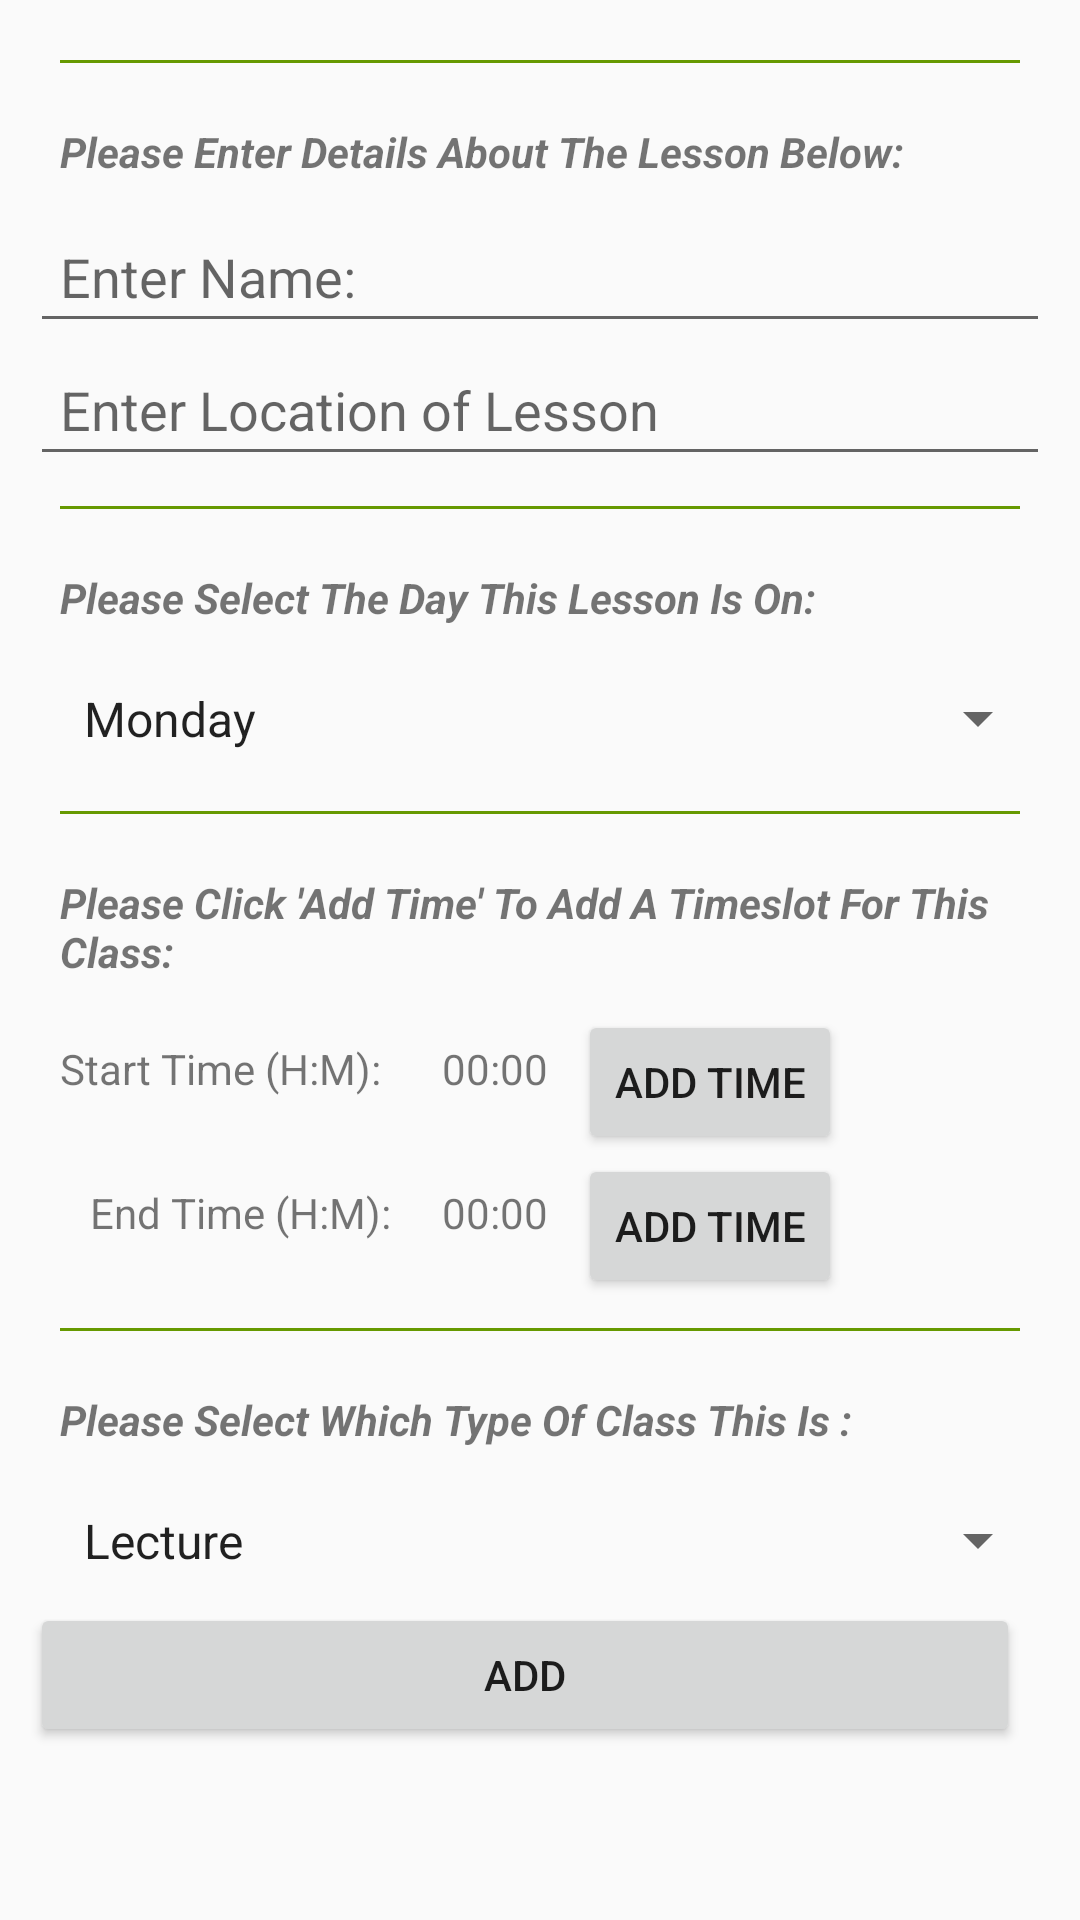

Reconstruct the res/layout file that produces this screen, plus the resources it refers to.
<!-- AndroidManifest.xml: application theme AppTheme -->
<!-- res/layout/activity_add_lesson.xml -->
<ScrollView
    android:layout_width="fill_parent"
    android:layout_height="fill_parent"
    xmlns:android="http://schemas.android.com/apk/res/android">
<RelativeLayout
    android:layout_width="match_parent"
    android:orientation="vertical"
    android:layout_height="wrap_content"
    android:padding="10dp">

    <View
        android:layout_margin="10dp"
        android:layout_width="match_parent"
        android:layout_height="1dp"
        android:id="@+id/margin5"
        android:background="@android:color/holo_green_dark"
        android:layout_alignParentLeft="true"
        android:layout_alignParentStart="true" />

    <TextView
        android:layout_width="wrap_content"
        android:layout_height="wrap_content"
        android:id="@+id/details1"
        android:padding="10dp"
        android:text="Please Enter Details About The Lesson Below: "
        android:textStyle="italic|bold"
        android:layout_below="@id/margin5"/>

    <AutoCompleteTextView
        android:id="@+id/enterNameEditText"
        android:layout_height="wrap_content"
        android:hint="@string/enterNameText"
        android:inputType="textPersonName"
        android:completionThreshold="1"
        android:layout_width="fill_parent"
        android:padding="10dp"

        android:layout_below="@+id/details1"
        android:layout_alignParentLeft="true"
        android:layout_alignParentStart="true" />

    <AutoCompleteTextView
        android:id="@+id/enterLocationEditText"
        android:layout_height="wrap_content"
        android:hint="@string/enterLocationText"
        android:inputType="text"
        android:layout_width="fill_parent"
        android:completionThreshold="1"
        android:layout_below="@+id/enterNameEditText"
        android:padding="10dp"
        />

    <View
        android:layout_margin="10dp"
        android:layout_width="match_parent"
        android:layout_height="1dp"
        android:id="@+id/margin6"
        android:background="@android:color/holo_green_dark"
        android:layout_below="@id/enterLocationEditText"
        android:layout_alignParentLeft="true"
        android:layout_alignParentStart="true" />

    <TextView
        android:layout_width="wrap_content"
        android:layout_height="wrap_content"
        android:id="@+id/details2"
        android:padding="10dp"
        android:text="Please Select The Day This Lesson Is On: "
        android:textStyle="italic|bold"
        android:layout_below="@id/margin6"/>

    <Spinner
        android:id="@+id/daysOfWeekSpinner"
        android:layout_height="wrap_content"
        android:spinnerMode="dialog"
        android:prompt="@string/spinnerDaysOfWeek"
        android:layout_width="fill_parent"
        android:entries="@array/daysOfWeek"
        android:padding="10dp"
        android:layout_below="@+id/details2"
        android:layout_alignParentLeft="true"
        android:layout_alignParentStart="true" />

    <View
        android:layout_margin="10dp"
        android:layout_width="match_parent"
        android:layout_height="1dp"
        android:id="@+id/margin7"
        android:background="@android:color/holo_green_dark"
        android:layout_below="@id/daysOfWeekSpinner"
        android:layout_alignParentLeft="true"
        android:layout_alignParentStart="true" />

    <TextView
        android:layout_width="wrap_content"
        android:layout_height="wrap_content"
        android:id="@+id/details3"
        android:padding="10dp"
        android:text="Please Click 'Add Time' To Add A Timeslot For This Class: "
        android:textStyle="italic|bold"
        android:layout_below="@id/margin7"/>

    <TextView
        android:id="@+id/startTimeText"
        android:layout_width="wrap_content"
        android:layout_height="wrap_content"
        android:text="@string/time_txt"
        android:gravity="start"
        android:padding="10dp"
        android:layout_below="@+id/details3"
        />

    <TextView
        android:id="@+id/startTimeTextView"
        android:layout_width="wrap_content"
        android:layout_height="wrap_content"
        android:text="00:00"
        android:padding="10dp"
        android:layout_below="@+id/addStartTimeButtonView"
        android:layout_toRightOf="@+id/startTimeText"
        android:layout_toEndOf="@+id/startTimeText" />

    <Button
        android:id="@+id/addStartTimeButtonView"
        android:layout_height="wrap_content"
        android:text="@string/addTimeButtonText"
        android:layout_width="wrap_content"
        android:clickable="true"
        android:padding="10dp"
        android:layout_below="@+id/details3"
        android:layout_toRightOf="@+id/startTimeTextView"
        android:layout_toEndOf="@+id/startTimeTextView" />

    <TextView
        android:id="@+id/endTimeText"
        android:layout_width="wrap_content"
        android:layout_height="wrap_content"
        android:text="@string/time_txt2"
        android:gravity="start"
        android:padding="10dp"
        android:layout_alignTop="@+id/startTimeTextView"
        android:layout_alignLeft="@+id/margin7"
        android:layout_alignStart="@+id/margin7" />

    <TextView
        android:id="@+id/endTimeTextView"
        android:layout_width="wrap_content"
        android:layout_height="wrap_content"
        android:text="00:00"
        android:padding="10dp"
        android:layout_below="@+id/details3"
        android:layout_toLeftOf="@+id/addStartTimeButtonView"
        android:layout_toStartOf="@+id/addStartTimeButtonView" />

    <Button
        android:id="@+id/addEndTimeButtonView"
        android:layout_height="wrap_content"
        android:text="@string/addTimeButtonText"
        android:layout_width="wrap_content"
        android:clickable="true"
        android:padding="10dp"
        android:layout_below="@+id/addStartTimeButtonView"
        android:layout_alignLeft="@+id/addStartTimeButtonView"
        android:layout_alignStart="@+id/addStartTimeButtonView" />

    <View
        android:layout_margin="10dp"
        android:layout_width="match_parent"
        android:layout_height="1dp"
        android:id="@+id/margin8"
        android:background="@android:color/holo_green_dark"
        android:layout_below="@id/addEndTimeButtonView"
        android:layout_alignParentLeft="true"
        android:layout_alignParentStart="true" />

    <TextView
        android:layout_width="wrap_content"
        android:layout_height="wrap_content"
        android:id="@+id/details4"
        android:padding="10dp"
        android:text="Please Select Which Type Of Class This Is : "
        android:textStyle="italic|bold"
        android:layout_below="@id/margin8"/>


    <Spinner
        android:id="@+id/classTypeSpinner"
        android:layout_height="wrap_content"
        android:spinnerMode="dialog"
        android:prompt="@string/spinnerClassType"
        android:layout_width="fill_parent"
        android:entries="@array/classTypes"
        android:padding="10dp"
        android:layout_below="@+id/details4"
        android:layout_alignParentLeft="true"
        android:layout_alignParentStart="true" />

    <Button
        android:id="@+id/addButtonView"
        android:layout_height="wrap_content"
        android:layout_width="match_parent"
        android:text="@string/AddButton"
        android:onClick="sendFeedback"
        android:clickable="true"
        android:padding="10dp"
        android:layout_below="@+id/classTypeSpinner"
        android:layout_alignRight="@+id/margin8"
        android:layout_alignEnd="@+id/margin8" />


</RelativeLayout>
</ScrollView>
<!-- resources referenced by this layout -->
<resources>
  <string-array name="classTypes">
          <item>@string/feedback1</item>
          <item>@string/feedback2</item>
          <item>@string/feedback3</item>
          <item>@string/feedback4</item>
      </string-array>
  <string-array name="daysOfWeek">
          <item>@string/feedbacktype1</item>
          <item>@string/feedbacktype2</item>
          <item>@string/feedbacktype3</item>
          <item>@string/feedbacktype4</item>
          <item>@string/feedbacktype5</item>
      </string-array>
  <string name="AddButton">Add</string>
  <string name="addTimeButtonText">Add Time</string>
  <string name="enterLocationText">Enter Location of Lesson</string>
  <string name="enterNameText">Enter Name:</string>
  <string name="spinnerClassType">Please Select Class Type</string>
  <string name="spinnerDaysOfWeek">Please Select Day Of Week</string>
  <string name="time_txt">Start Time (H:M):</string>
  <string name="time_txt2">End Time (H:M):</string>
  <style name="AppTheme" parent="Theme.AppCompat.Light.DarkActionBar">
          <item name="colorPrimary">@android:color/holo_green_light</item>
          <item name="colorPrimaryDark">@android:color/holo_green_dark</item>
          <item name="colorAccent">@android:color/holo_red_dark</item>
      </style>
  <string name="feedback1">Lecture</string>
  <string name="feedback2">Laboratory</string>
  <string name="feedback3">Tutorial</string>
  <string name="feedback4">Optional</string>
  <string name="feedbacktype1">Monday</string>
  <string name="feedbacktype2">Tuesday</string>
  <string name="feedbacktype3">Wednesday</string>
  <string name="feedbacktype4">Thursday</string>
  <string name="feedbacktype5">Friday</string>
</resources>
